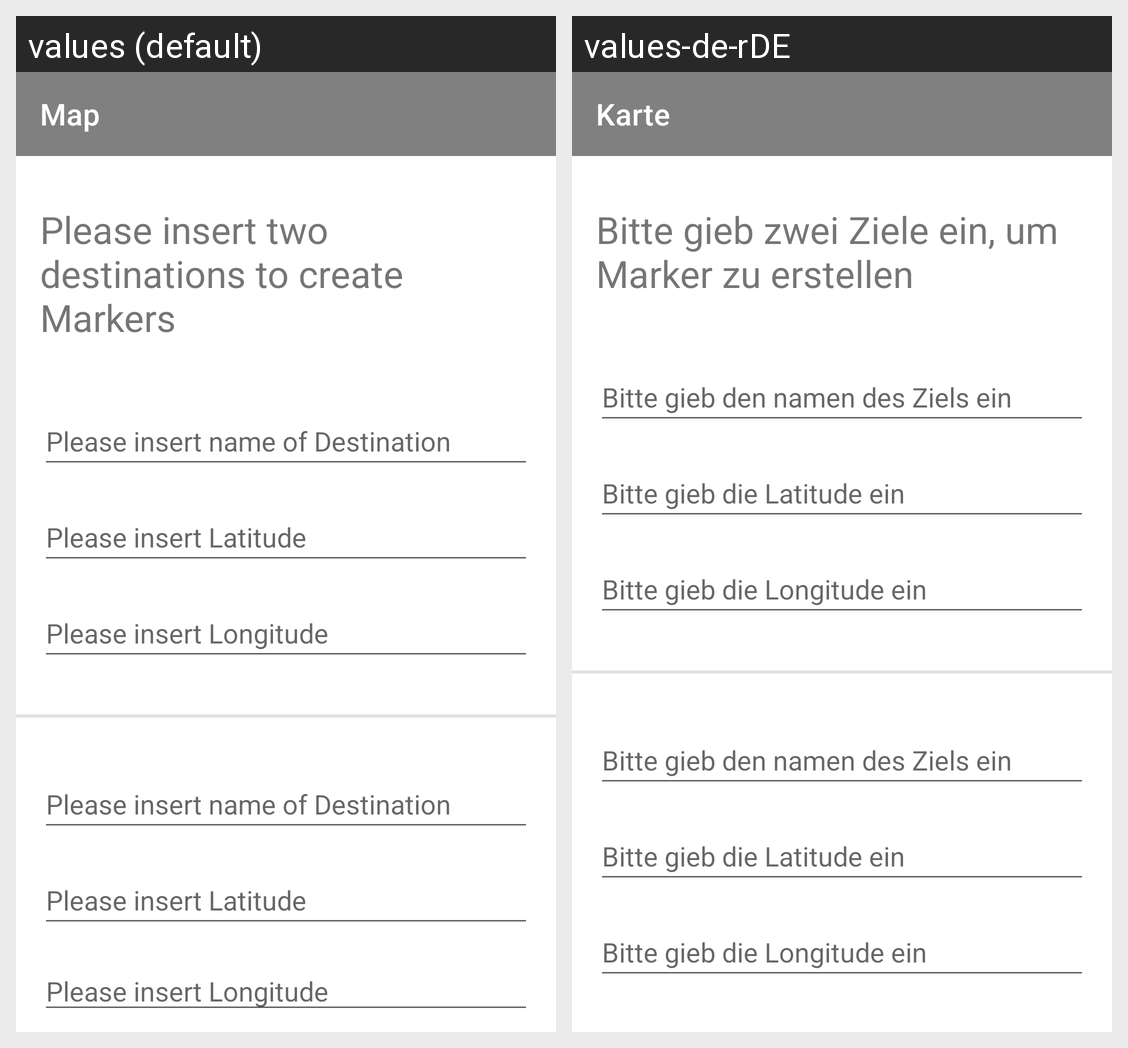

Translations of the strings shown on this Android screen, per locale in the grid:
Android screen res/layout/activity_start.xml rendered under 2 locales, left to right: values (default), values-de-rDE. Device: Nexus 5 (rendered at 1080×1920; each locale shown at half size, 540×960, under a caption strip naming it); theme Theme.Map.
Strings drawn on this screen, with the default value and each locale's value (text and hints the layout hard-codes, and strings that could not be matched under every locale, appear in the picture but are not listed):

app_name
  values: Map
  values-de-rDE: Karte

insertForMarkers
  values: Please insert two destinations to create Markers
  values-de-rDE: Bitte gieb zwei Ziele ein, um Marker zu erstellen

insertDestination
  values: Please insert name of Destination
  values-de-rDE: Bitte gieb den namen des Ziels ein

insertLatitude
  values: Please insert Latitude
  values-de-rDE: Bitte gieb die Latitude ein

insertLongitude
  values: Please insert Longitude
  values-de-rDE: Bitte gieb die Longitude ein
